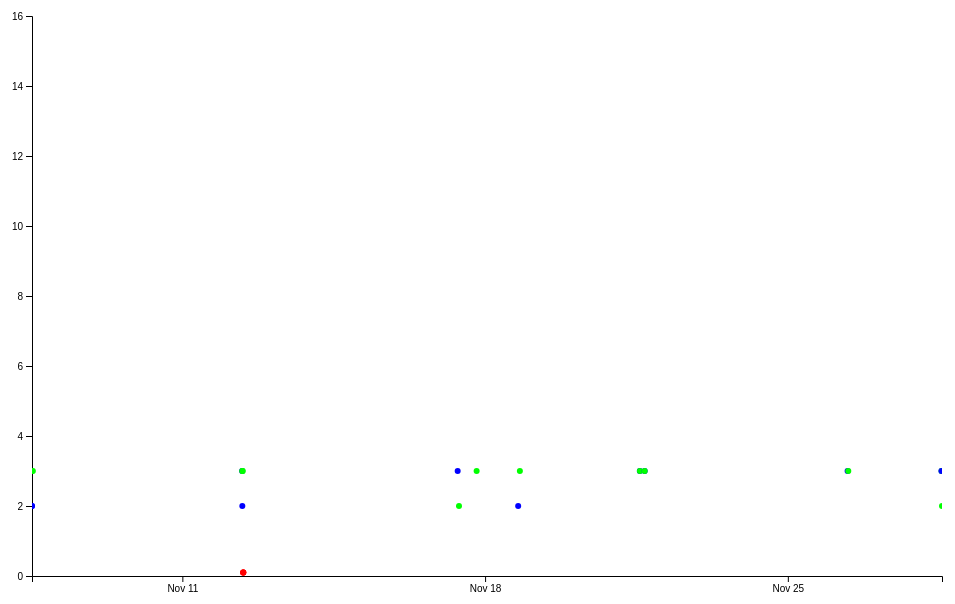
D3 v4 page, settled after 360 driven frames (6 s of simulated time); the page loaded 1 data file(s).


// set the dimensions and margins of the graph
var margin = {top: 10, right: 30, bottom: 30, left: 60},
    width = 1000 - margin.left - margin.right,
    height = 600 - margin.top - margin.bottom;

// append the svg object to the body of the page
var Svg = d3.select("#dataviz_brushZoom")
  .append("svg")
    .attr("width", width + margin.left + margin.right)
    .attr("height", height + margin.top + margin.bottom)
  .append("g")
    .attr("transform",
          "translate(" + margin.left + "," + margin.top + ")");

var parseTime = d3.timeParse("%Y-%m-%d %H:%M:%S");
var formatTime = d3.timeFormat("%Y-%m-%d %H:%M:%S");

//Read the data
d3.csv("csv/data_342.csv", function(data) {

  data.forEach(function(d) {
      d.EventTime = parseTime(d.EventTime);
	  });
	  
  // Add X axis
//  var x = d3.scaleLinear()
  var x = d3.scaleTime()
//    .domain([4, 8])
	.domain(d3.extent(data, function(d) { return d.EventTime; }))
    .range([ 0, width ]);
  var xAxis = Svg.append("g")
    .attr("transform", "translate(0," + height + ")")
    .call(d3.axisBottom(x)
		.ticks(5));

  // Add Y axis
  var y = d3.scaleLinear()
    .domain([0, 16])
    .range([ height, 0]);
  Svg.append("g")
    .call(d3.axisLeft(y));

	
  // Add a clipPath: everything out of this area won't be drawn.
  var clip = Svg.append("defs").append("svg:clipPath")
      .attr("id", "clip")
      .append("svg:rect")
      .attr("width", width )
      .attr("height", height )
      .attr("x", 0)
      .attr("y", 0);

  // Color scale: give me a specie name, I return a color
  var color = d3.scaleOrdinal()
    .domain(["0", "1", "2" ])
//    .range([ "#440154ff", "#21908dff", "#fde725ff"])
    .range([ "#0000ffff", "#00ff00ff", "#ff0000ff"])

  // Add brushing
  var brush = d3.brushX()                 // Add the brush feature using the d3.brush function
      .extent( [ [0,0], [width,height] ] ) // initialise the brush area: start at 0,0 and finishes at width,height: it means I select the whole graph area
      .on("end", updateChart) // Each time the brush selection changes, trigger the 'updateChart' function

  // Create the scatter variable: where both the circles and the brush take place
  var scatter = Svg.append('g')
    .attr("clip-path", "url(#clip)")

  // Add circles
  scatter
    .selectAll("circle")
    .data(data)
    .enter()
    .append("circle")
      .attr("cx", function (d) { return x(d.EventTime); } )
      .attr("cy", function (d) { return y(d.Time); } )
      .attr("r", 3)
      .style("fill", function (d) { return color(d.NR) } )
      .style("opacity", 1.0);
	   
  // Add the brushing
  scatter
    .append("g")
      .attr("class", "brush")
      .call(brush);

  //scatter.call(tip)
  // A function that set idleTimeOut to null
  var idleTimeout
  function idled() { idleTimeout = null; }

  // A function that update the chart for given boundaries
  function updateChart() {

    extent = d3.event.selection

    // If no selection, back to initial coordinate. Otherwise, update X axis domain
    if(!extent){
      if (!idleTimeout) return idleTimeout = setTimeout(idled, 350); // This allows to wait a little bit
	  x.domain(d3.extent(data, function(d) { return d.EventTime; }))
      //x.domain([ 4,8])
    }else{
      x.domain([ x.invert(extent[0]), x.invert(extent[1]) ])
      scatter.select(".brush").call(brush.move, null) // This remove the grey brush area as soon as the selection has been done
    }

    // Update axis and circle position
    xAxis.transition().duration(1000).call(d3.axisBottom(x))
	xAxis.call(d3.axisBottom(x)
		.ticks(5))

    scatter
      .selectAll("circle")
      .transition().duration(1000)
      .attr("cx", function (d) { return x(d.EventTime); } )
      .attr("cy", function (d) { return y(d.Time); } )
	  .call(d3.axisBottom(x)
		.ticks(5))

    }

})



### data: csv/data_342.csv
EventTime, Time, NR, A
2018-11-07 12:34:00, 2.0, 0, 0
2018-11-07 12:34:00, 3.0, 1, 0
2018-11-07 12:35:00, 2.0, 0, 0
2018-11-07 13:03:00, 3.0, 1, 0
2018-11-12 09:10:00, 3.0, 0, 0
2018-11-12 09:14:00, 3.0, 1, 0
2018-11-12 09:17:00, 2.0, 0, 0
2018-11-12 09:32:00, 3.0, 1, 0
2018-11-17 08:47:00, 3.0, 0, 0
2018-11-17 09:31:00, 2.0, 1, 0
2018-11-17 19:18:00, 3.0, 1, 0
2018-11-18 18:21:00, 2.0, 0, 0
2018-11-18 19:18:00, 3.0, 1, 0
2018-11-21 13:52:00, 3.0, 0, 0
2018-11-21 13:54:00, 3.0, 1, 0
2018-11-21 16:33:00, 3.0, 0, 0
2018-11-21 16:33:00, 3.0, 1, 0
2018-11-26 09:09:00, 3.0, 0, 0
2018-11-26 09:33:00, 3.0, 1, 0
2018-11-28 13:12:00, 3.0, 0, 0
2018-11-28 13:23:00, 3.0, 1, 0
2018-11-28 13:26:00, 3.0, 0, 0
2018-11-28 13:33:00, 2.0, 1, 0
2018-11-12 09:45:42, 0.1, 2, 1
2018-11-12 09:45:47, 0.1, 2, 1
2018-11-12 09:48:49, 0.1, 2, 1
2018-11-12 09:49:22, 0.1, 2, 1